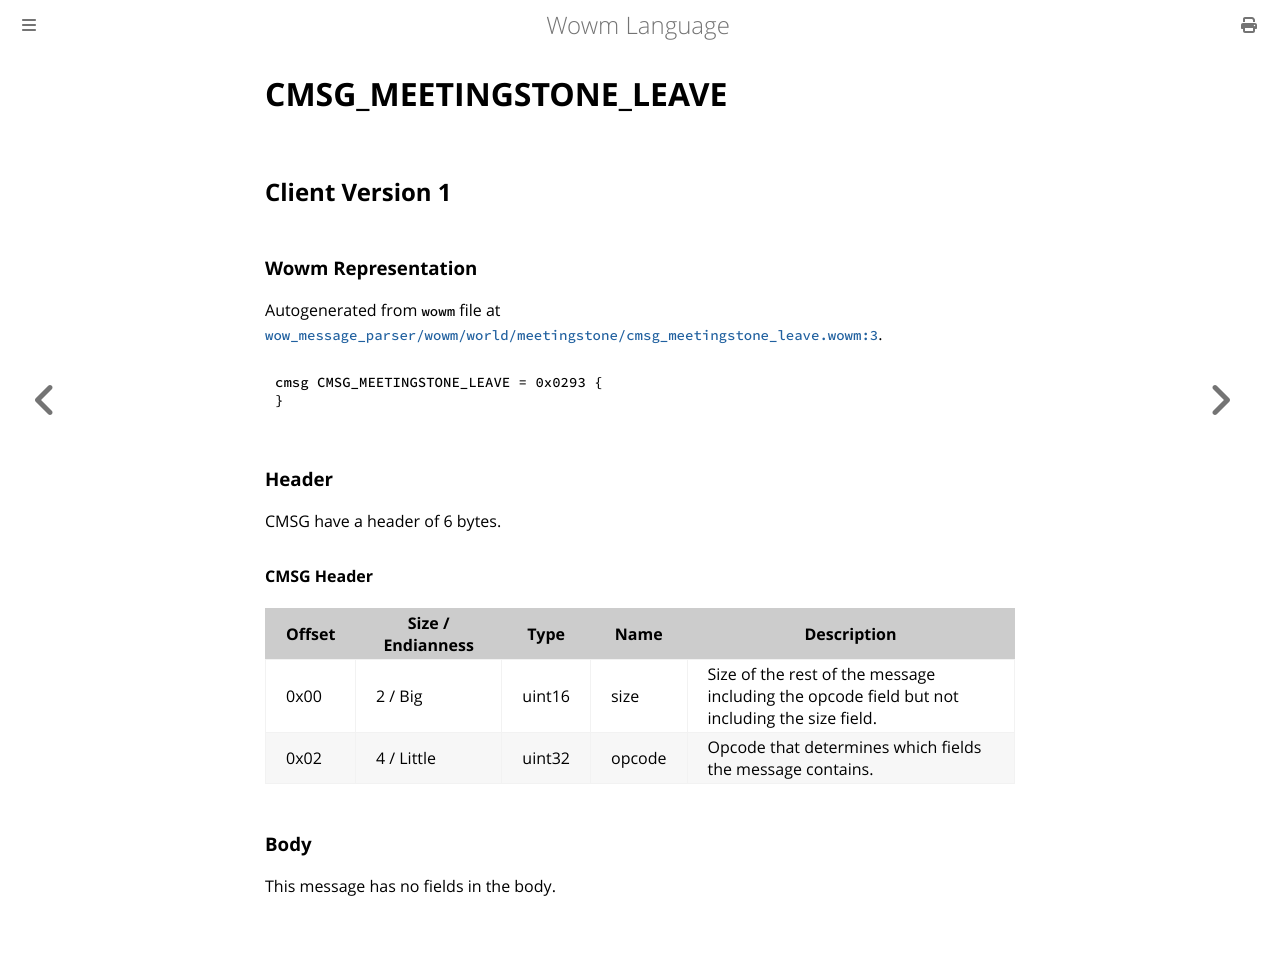

repository: gtker/wow_messages · page: docs/cmsg_meetingstone_leave.html · generator: mdbook

# CMSG_MEETINGSTONE_LEAVE

## Client Version 1

### Wowm Representation

Autogenerated from `wowm` file at [`wow_message_parser/wowm/world/meetingstone/cmsg_meetingstone_leave.wowm:3`](https://github.com/gtker/wow_messages/tree/main/wow_message_parser/wowm/world/meetingstone/cmsg_meetingstone_leave.wowm#L3).
```rust,ignore
cmsg CMSG_MEETINGSTONE_LEAVE = 0x0293 {
}
```
### Header

CMSG have a header of 6 bytes.

#### CMSG Header

| Offset | Size / Endianness | Type   | Name   | Description |
| ------ | ----------------- | ------ | ------ | ----------- |
| 0x00   | 2 / Big           | uint16 | size   | Size of the rest of the message including the opcode field but not including the size field.|
| 0x02   | 4 / Little        | uint32 | opcode | Opcode that determines which fields the message contains.|

### Body

This message has no fields in the body.
